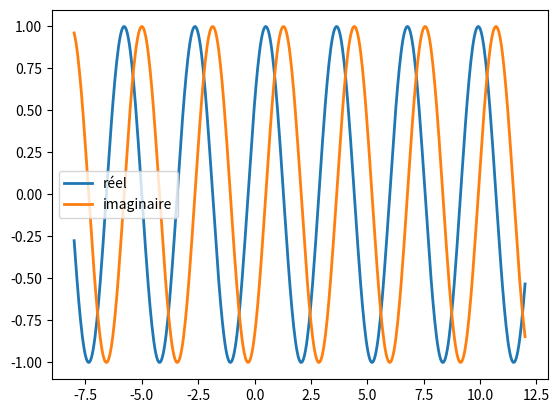
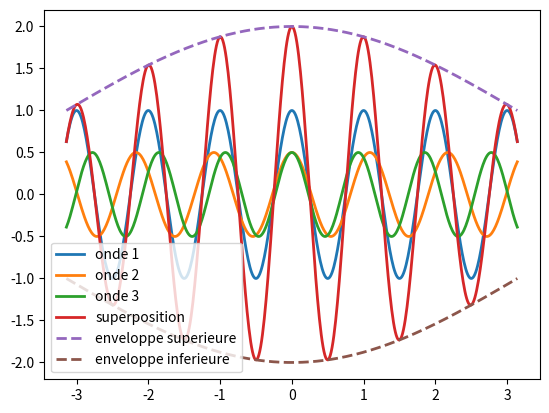

Recreate these plots in Python, in order.
from numpy import pi, exp, sqrt, real, imag, zeros, linspace, cos
import matplotlib.pyplot as plt

QUALITY = 500


def PlaneWave(amp, k, w, x, t):
    base = amp * exp(((k*x) - (w*t))*1j)
    return  base
    

def ShowPlaneWave(amp, k, w, x, t):
    interval = linspace(x-10, x+10, QUALITY)
    wave = PlaneWave(amp, k, w, interval, t)
    realside = real(wave)
    imagside = imag(wave)
    fig, ax = plt.subplots()
    ax.plot(interval, realside, linewidth=2, label="réel")
    ax.plot(interval, imagside, linewidth=2, label="imaginaire")
    ax.legend()

    plt.show()


def ShowSuperPosition(amp, k, deltak):
    x = linspace(-pi/deltak, pi/deltak, QUALITY)
    border = amp *(1 + cos(deltak/2 * x))

    wave1 = PlaneWave(amp, k, 0, x, 0)
    wave2 = PlaneWave(amp/2, k - deltak/2, 0, x, 0)
    wave3 = PlaneWave(amp/2, k + deltak/2, 0, x, 0)
    superposition = wave1 + wave2 + wave3

    fig, ax = plt.subplots()
    ax.plot(x, real(wave1), linewidth=2, label="onde 1")
    ax.plot(x, real(wave2), linewidth=2, label="onde 2")
    ax.plot(x, real(wave3), linewidth=2, label="onde 3")
    ax.plot(x, real(superposition), linewidth=2, label="superposition")
    ax.plot(x, border, linewidth=2, label="enveloppe superieure", linestyle="dashed")
    ax.plot(x, -border, linewidth=2, label="enveloppe inferieure", linestyle="dashed")
    ax.legend()
    plt.show()

ShowPlaneWave(1, 2, 1, 2, 1)
ShowSuperPosition(1, 2*pi, 1)
